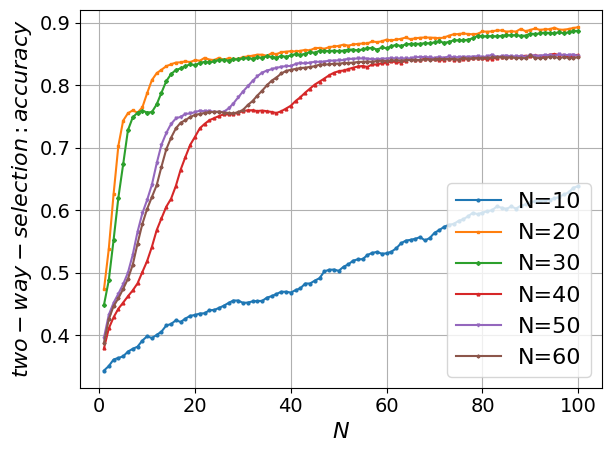

Source code (Python):
import matplotlib.pyplot as plt
import matplotlib

# 设置全局字体为 Times New Roman
matplotlib.rcParams['font.family'] = 'Times New Roman'
matplotlib.rcParams['font.size'] = 16  # 同时设置字体大小

# 定义用户数量
rounds = range(1, 101)

# 修改后的二维数据结构（示例包含3条折线）
data = [[0.3435, 0.3507, 0.3611, 0.3637, 0.3662, 0.3739, 0.3782, 0.3817, 0.3914, 0.3983, 0.3955, 0.4005, 0.4058, 0.4156,
         0.4179, 0.4239, 0.4213, 0.4266, 0.431, 0.4324, 0.4347, 0.4351, 0.4399, 0.4405, 0.4436, 0.4472, 0.4516, 0.4555,
         0.4555, 0.4518, 0.4522, 0.4541, 0.4548, 0.4548, 0.4601, 0.4625, 0.466, 0.4695, 0.4695, 0.4683, 0.4721, 0.4751,
         0.4827, 0.4827, 0.4873, 0.4913, 0.5021, 0.5047, 0.505, 0.503, 0.5095, 0.5133, 0.5193, 0.5214, 0.5217, 0.5284,
         0.5317, 0.5333, 0.5303, 0.531, 0.5337, 0.5389, 0.5471, 0.5513, 0.5526, 0.5543, 0.5569, 0.5516, 0.5555, 0.5639,
         0.5682, 0.5734, 0.5767, 0.578, 0.5828, 0.5855, 0.5903, 0.5958, 0.5936, 0.5961, 0.5984, 0.5999, 0.6059, 0.6039,
         0.602, 0.6059, 0.6026, 0.6071, 0.6093, 0.6132, 0.614, 0.6144, 0.6155, 0.617, 0.6187, 0.6212, 0.6251, 0.6285,
         0.6359, 0.6385],
        [0.4735, 0.538, 0.6254, 0.703, 0.7432, 0.7551, 0.7596, 0.756, 0.7643, 0.787, 0.8081, 0.8191, 0.8246, 0.8303,
         0.8333, 0.8361, 0.8364, 0.8381, 0.8367, 0.8401, 0.839, 0.8437, 0.8408, 0.8401, 0.8437, 0.8404, 0.8431, 0.8418,
         0.8421, 0.8447, 0.8459, 0.8471, 0.8487, 0.8487, 0.8469, 0.851, 0.8494, 0.8528, 0.8535, 0.8543, 0.8539, 0.8549,
         0.8564, 0.8555, 0.8592, 0.8595, 0.8581, 0.8608, 0.8618, 0.8627, 0.8648, 0.8632, 0.865, 0.8659, 0.8666, 0.8667,
         0.8699, 0.8688, 0.8701, 0.8729, 0.8715, 0.873, 0.874, 0.8762, 0.8733, 0.875, 0.8758, 0.8762, 0.876, 0.8757,
         0.8749, 0.8762, 0.8791, 0.8814, 0.8816, 0.8827, 0.8817, 0.8814, 0.8821, 0.8858, 0.8855, 0.886, 0.8875, 0.8875,
         0.8856, 0.8862, 0.8857, 0.89, 0.8862, 0.8883, 0.8906, 0.8883, 0.8893, 0.8894, 0.8919, 0.8888, 0.8886, 0.8898,
         0.8914, 0.8927],
        [0.4486, 0.4879, 0.5522, 0.62, 0.6733, 0.7279, 0.7484, 0.756, 0.7592, 0.7562, 0.7569, 0.7693, 0.788, 0.8064,
         0.8176, 0.8243, 0.8267, 0.8305, 0.8332, 0.8321, 0.8354, 0.8373, 0.8363, 0.8379, 0.8403, 0.8408, 0.8392, 0.8412,
         0.8411, 0.8427, 0.8433, 0.8421, 0.8442, 0.8439, 0.846, 0.8453, 0.844, 0.8466, 0.8454, 0.8474, 0.8497, 0.8484,
         0.8501, 0.8529, 0.8517, 0.855, 0.8546, 0.8545, 0.8551, 0.8544, 0.8552, 0.8568, 0.8569, 0.8555, 0.8571, 0.8589,
         0.8596, 0.8568, 0.8602, 0.8591, 0.8622, 0.8645, 0.8624, 0.8653, 0.8659, 0.8661, 0.866, 0.8672, 0.8668, 0.8684,
         0.87, 0.8676, 0.8691, 0.8717, 0.8717, 0.8716, 0.8727, 0.875, 0.8789, 0.8781, 0.878, 0.8785, 0.8779, 0.8789,
         0.8801, 0.8795, 0.8801, 0.8788, 0.8793, 0.8824, 0.8817, 0.8828, 0.8841, 0.8834, 0.8829, 0.8847, 0.8828, 0.8846,
         0.8866, 0.8867],
        [0.3791, 0.4108, 0.4287, 0.4423, 0.4522, 0.4623, 0.4717, 0.4829, 0.5009, 0.5186, 0.5414, 0.5681, 0.587, 0.6055,
         0.6183, 0.6388, 0.6648, 0.6852, 0.7046, 0.7174, 0.7309, 0.738, 0.7439, 0.7472, 0.7505, 0.7533, 0.7534, 0.7541,
         0.7554, 0.7586, 0.7597, 0.7599, 0.7585, 0.7594, 0.7583, 0.7571, 0.7554, 0.7583, 0.7625, 0.7671, 0.7746, 0.7807,
         0.788, 0.7945, 0.8009, 0.8057, 0.8106, 0.8158, 0.8198, 0.8223, 0.8234, 0.8257, 0.8279, 0.8298, 0.8306, 0.8291,
         0.8333, 0.833, 0.8353, 0.8357, 0.8378, 0.8369, 0.836, 0.8388, 0.8414, 0.8399, 0.84, 0.8425, 0.8415, 0.8411,
         0.8401, 0.8406, 0.8423, 0.8408, 0.8406, 0.8425, 0.8417, 0.8426, 0.8437, 0.8428, 0.8415, 0.8425, 0.8432, 0.8455,
         0.8446, 0.8453, 0.8449, 0.8462, 0.847, 0.8463, 0.8476, 0.8467, 0.8466, 0.8487, 0.8499, 0.8481, 0.8485, 0.8447,
         0.8474, 0.8486],
        [0.3962, 0.4327, 0.4518, 0.4664, 0.4816, 0.5001, 0.5287, 0.5653, 0.5949, 0.6164, 0.6407, 0.675, 0.7048, 0.7235,
         0.738, 0.7467, 0.7493, 0.7539, 0.7547, 0.7567, 0.7591, 0.7582, 0.7587, 0.757, 0.7568, 0.7574, 0.7627, 0.7706,
         0.7804, 0.7897, 0.7981, 0.8066, 0.8142, 0.82, 0.8233, 0.8254, 0.8275, 0.8293, 0.8304, 0.8306, 0.8338, 0.8353,
         0.8347, 0.836, 0.8373, 0.8373, 0.8375, 0.8393, 0.8391, 0.8397, 0.84, 0.8421, 0.8419, 0.8428, 0.8426, 0.8423,
         0.8417, 0.8413, 0.8424, 0.8425, 0.843, 0.8429, 0.8426, 0.8427, 0.8427, 0.8447, 0.8448, 0.8451, 0.8443, 0.8435,
         0.845, 0.8438, 0.8459, 0.8445, 0.8448, 0.8454, 0.8454, 0.8457, 0.8463, 0.8449, 0.8459, 0.8487, 0.8451, 0.8465,
         0.8473, 0.846, 0.846, 0.8462, 0.8455, 0.8481, 0.8472, 0.8468, 0.8483, 0.8478, 0.8467, 0.849, 0.8478, 0.8483,
         0.8489, 0.8467],
        [0.3882, 0.4255, 0.4465, 0.459, 0.4741, 0.4903, 0.5126, 0.5464, 0.5778, 0.6019, 0.6211, 0.64, 0.6697, 0.6974,
         0.7159, 0.7308, 0.74, 0.7439, 0.7491, 0.7524, 0.7539, 0.7555, 0.7567, 0.7572, 0.7576, 0.756, 0.7556, 0.7547,
         0.7569, 0.7604, 0.7681, 0.7745, 0.7832, 0.7911, 0.7996, 0.8072, 0.8122, 0.8186, 0.8227, 0.8246, 0.8259, 0.8274,
         0.8279, 0.8292, 0.8302, 0.8329, 0.833, 0.8332, 0.8344, 0.8343, 0.8353, 0.8355, 0.836, 0.8369, 0.8373, 0.8377,
         0.8374, 0.8386, 0.8392, 0.8386, 0.8394, 0.8397, 0.8393, 0.84, 0.8402, 0.8406, 0.84, 0.8414, 0.8409, 0.8412,
         0.8422, 0.8413, 0.8418, 0.8421, 0.8409, 0.8438, 0.8423, 0.8431, 0.8429, 0.8435, 0.8438, 0.8442, 0.8445, 0.845,
         0.844, 0.8446, 0.8434, 0.8437, 0.8428, 0.8474, 0.8433, 0.8432, 0.8437, 0.8452, 0.8455, 0.8429, 0.8451, 0.8434,
         0.8438, 0.8444]]

styles = [
    {'color': '#1f77b4', 'marker': 'o', 'label': 'N=10'},  # 蓝色圆形
    {'color': '#ff7f0e', 'marker': 's', 'label': 'N=20'},  # 橙色方形
    {'color': '#2ca02c', 'marker': 'D', 'linestyle': ':', 'label': 'N=30'},  # 绿色菱形
    {'color': '#d62728', 'marker': '^', 'label': 'N=40'},  # 红色上三角
    {'color': '#9467bd', 'marker': 'v', 'label': 'N=50'},  # 紫色下三角
    {'color': '#8c564b', 'marker': 'P', 'label': 'N=60'}  # 棕色五边形
]

# 绘制多条折线
for line_data, style in zip(data, styles):
    plt.plot(rounds, line_data,
             color=style['color'],
             marker=style['marker'],
             markersize=2,
             label=style['label'])

# 坐标轴设置
plt.tick_params(axis='x', labelsize=14)
plt.tick_params(axis='y', labelsize=14)
plt.xlabel(r'$N$')
plt.ylabel(r'$two-way-selection:accuracy$')

# 显示辅助元素
plt.legend()
plt.grid(True)
plt.tight_layout()

# 显示图表
plt.show()
